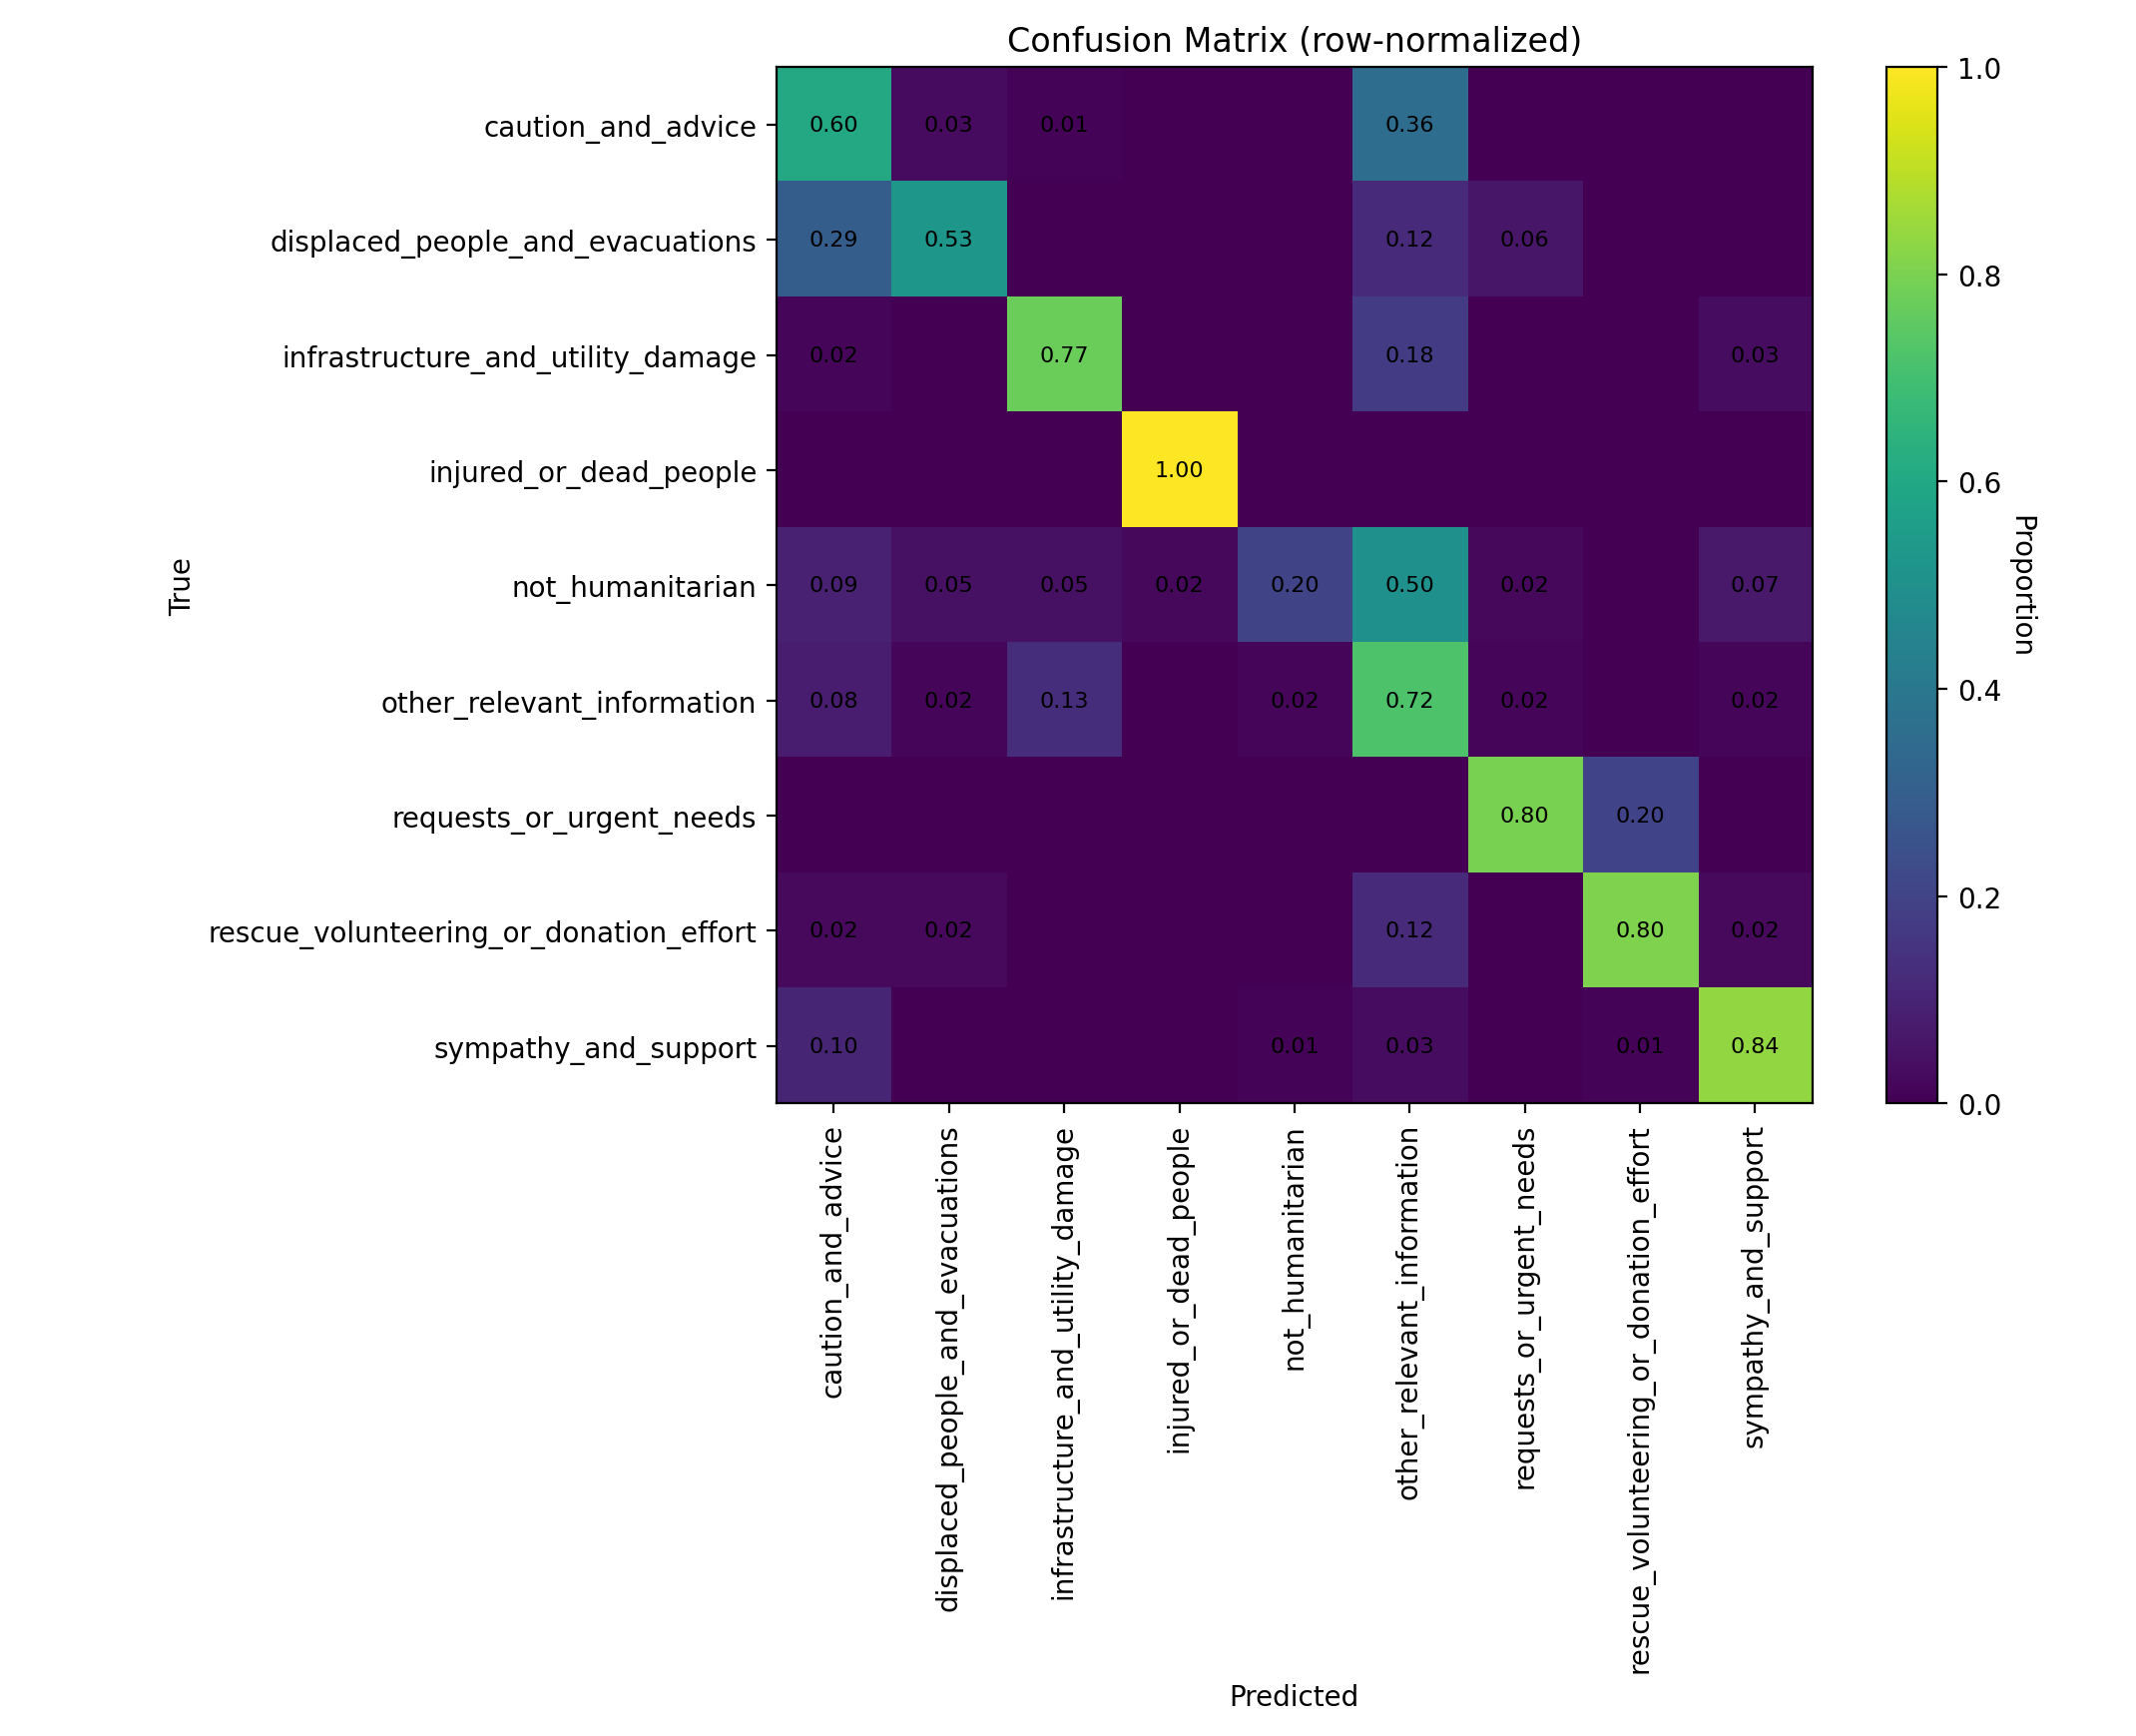

The table this chart was drawn from, first rows:
class_label, caution_and_advice, displaced_people_and_evacuations, infrastructure_and_utility_damage, injured_or_dead_people, not_humanitarian, other_relevant_information, requests_or_urgent_needs, rescue_volunteering_or_donation_effort, sympathy_and_support
caution_and_advice, 0.602, 0.03061, 0.0102, 0.0, 0.0, 0.3571, 0.0, 0.0, 0.0
displaced_people_and_evacuations, 0.2941, 0.5294, 0.0, 0.0, 0.0, 0.1176, 0.05882, 0.0, 0.0
infrastructure_and_utility_damage, 0.01613, 0.0, 0.7742, 0.0, 0.0, 0.1774, 0.0, 0.0, 0.03226
injured_or_dead_people, 0.0, 0.0, 0.0, 1.0, 0.0, 0.0, 0.0, 0.0, 0.0
not_humanitarian, 0.09091, 0.04545, 0.04545, 0.02273, 0.2045, 0.5, 0.02273, 0.0, 0.06818
other_relevant_information, 0.08197, 0.01639, 0.1311, 0.0, 0.01639, 0.7213, 0.01639, 0.0, 0.01639
requests_or_urgent_needs, 0.0, 0.0, 0.0, 0.0, 0.0, 0.0, 0.8, 0.2, 0.0
rescue_volunteering_or_donation_effort, 0.02439, 0.02439, 0.0, 0.0, 0.0, 0.122, 0.0, 0.8049, 0.02439
sympathy_and_support, 0.1047, 0.0, 0.0, 0.0, 0.01163, 0.03488, 0.0, 0.01163, 0.8372
